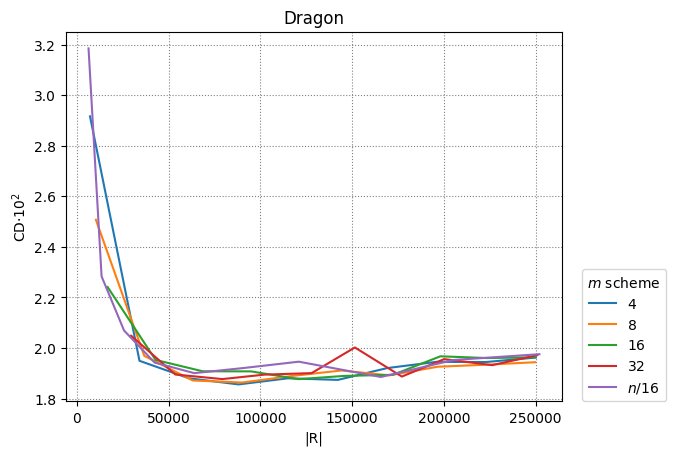

The file beside this chart, header and first rows:
4, 8, 16, 32, n/16
5
7232, 34176, 60992, 88128, 115008, 142208, 169024, 195776, 223040, 250048
10432, 36800, 63168, 90048, 117440, 144192, 170176, 196544, 223040, 249664
16832, 42944, 68544, 94912, 120768, 145856, 172224, 198080, 223168, 249280
29632, 53696, 79296, 102336, 127936, 151488, 177088, 200128, 226240, 250816
6432, 13536, 25776, 42432, 64032, 90720, 120960, 165632, 205184, 252032
0.02916, 0.0195, 0.01881, 0.01856, 0.0188, 0.01874, 0.01921, 0.01945, 0.01945, 0.01962
0.02507, 0.01969, 0.01872, 0.01864, 0.0189, 0.01911, 0.01892, 0.01926, 0.01934, 0.01944
0.02241, 0.01953, 0.01908, 0.01908, 0.01877, 0.0189, 0.01894, 0.01967, 0.01961, 0.01963
0.02049, 0.01895, 0.01877, 0.01895, 0.01901, 0.02002, 0.01887, 0.01956, 0.01932, 0.01972
0.03185, 0.02283, 0.02069, 0.01943, 0.01901, 0.01921, 0.01946, 0.01886, 0.01953, 0.01976
